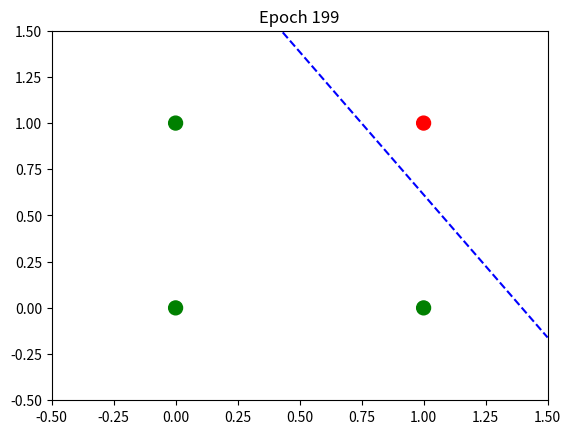

Generate this figure with matplotlib:
import numpy as np
import matplotlib.pyplot as plt
from matplotlib.animation import FuncAnimation, PillowWriter

# Sigmoid and its derivative
def sigmoid(x):
    return 1 / (1 + np.exp(-x))

def sigmoid_derivative(output):
    return output * (1 - output)

# NAND dataset
inputs = np.array([[0, 0], [0, 1], [1, 0], [1, 1]])
targets = np.array([1, 1, 1, 0])

# Training parameters
learning_rate = 0.1
epochs = 200
history = []

# Initialize weights and bias
weights = np.random.randn(2)
bias = np.random.randn()

# Train and store weights/bias after each epoch
for epoch in range(epochs):
    for i in range(len(inputs)):
        x = inputs[i]
        t = targets[i]
        weighted_sum = np.dot(x, weights) + bias
        y = sigmoid(weighted_sum)
        error = t - y
        weights += learning_rate * error * x * sigmoid_derivative(y)
        bias += learning_rate * error * sigmoid_derivative(y)
    history.append((weights.copy(), bias))

# Set up plot
fig, ax = plt.subplots()
colors = ['red' if t == 0 else 'green' for t in targets]
scatter = ax.scatter(inputs[:, 0], inputs[:, 1], c=colors, s=100)
line, = ax.plot([], [], 'b--')

ax.set_xlim(-0.5, 1.5)
ax.set_ylim(-0.5, 1.5)
ax.set_title("Learning NAND - Decision Boundary")

# Update function for animation
def update(frame):
    w, b = history[frame]
    x_vals = np.array(ax.get_xlim())
    if w[1] != 0:
        y_vals = -(w[0] * x_vals + b) / w[1]
    else:
        y_vals = np.full_like(x_vals, -b)
    line.set_data(x_vals, y_vals)
    ax.set_title(f"Epoch {frame}")
    return line,

# Animate
ani = FuncAnimation(fig, update, frames=len(history), interval=100)

# Save as GIF
ani.save("nand_learning.gif", writer=PillowWriter(fps=10))

